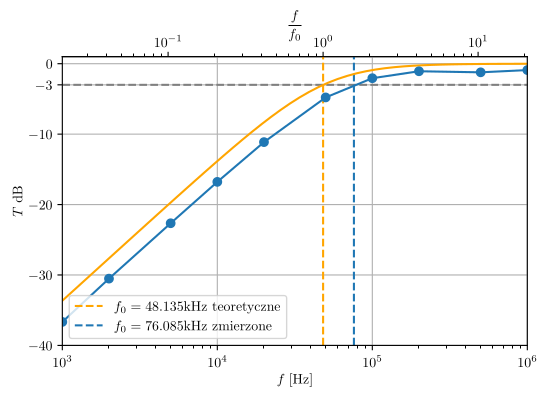

Recreate this plot in Python. (Note: this script raises an exception after producing the figure.)
import numpy as np
import matplotlib
import matplotlib.pyplot as plt

matplotlib.use("pgf")
matplotlib.rcParams.update({
    "pgf.texsystem": "pdflatex",
    "font.family": "serif",
    "text.usetex": True,
    "pgf.rcfonts": False,
})

f_0 = 48_135

f = np.array([
    # 100,
    # 200,
    # 500,
    1_000,
    2_000,
    5_000,
    10_000,
    20_000,
    50_000,
    100_000,
    200_000,
    500_000,
    1_000_000,
])

phi = np.array([
    # 119.5,
    # 103.0,
    # 90.1,
    88.4,
    87.2,
    84.2,
    81.0,
    70.9,
    48.9,
    30.3,
    13.1,
    6.8,
    2.7,
])

u_in = np.array([
    # 9.86,
    # 9.82,
    # 9.82,
    9.81,
    9.80,
    9.80,
    9.80,
    9.80,
    9.58,
    9.48,
    9.47,
    9.51,
    9.31,
])

u_out = np.array([
    # 0.012,
    # 0.026,
    # 0.066,
    0.144,
    0.292,
    0.722,
    1.42,
    2.72,
    5.52,
    7.48,
    8.37,
    8.26,
    8.39,
])

# =----------------------------------------------------------------------------

a_x = f
a_y = 20 * np.log10(u_out / u_in)
b_x = np.logspace(3, 6, base=10)
b_y = 20 * np.log10(np.sqrt(((b_x / f_0)**2) / (1 + (b_x / f_0)**2)))

fig = plt.figure(figsize=(6, 3.75), dpi=600)
ax = fig.gca()

plt.axhline(y=-3, linestyle="dashed", color="gray")
plt.axvline(x=f_0,
            label="$f_0=48.135$kHz teoretyczne",
            linestyle="dashed",
            color="orange")
plt.axvline(
    x=76_085,
    linestyle="dashed",
    label="$f_0=76.085$kHz zmierzone",
)

ax.plot(b_x, b_y, color="orange")
ax.plot(a_x, a_y, marker="o")

secax = ax.secondary_xaxis('top',
                           functions=(lambda x: x / f_0, lambda x: x * f_0))
secax.set_xlabel('$\\frac{f}{f_0}$')

plt.ylabel("$T\\;$dB")
plt.xlabel("$f\;$[Hz]")
plt.xscale("log")
plt.xlim((10**3, 10**6))
plt.ylim((-40, 1))
plt.yticks([-40, -30, -20, -10, -3, 0])
plt.legend()
plt.grid()

fig.savefig("./include/1/chart_t.pgf")

# =----------------------------------------------------------------------------

a_x = f
a_y = phi
b_x = np.logspace(3, 6, base=10)
b_y = np.arctan(f_0 / b_x) / np.pi * 180

fig = plt.figure(figsize=(6, 3.75), dpi=600)
ax = fig.gca()

plt.axhline(y=45, linestyle="dashed", color="gray")
plt.axvline(x=f_0,
            label="$f_0=48.135$kHz teoretyczne",
            linestyle="dashed",
            color="orange")
plt.axvline(
    x=57_640,
    linestyle="dashed",
    label="$f_0=57.640$kHz zmierzone",
)

ax.plot(b_x, b_y, color="orange")
ax.plot(a_x, a_y, marker="o")

secax = ax.secondary_xaxis('top',
                           functions=(lambda x: x / f_0, lambda x: x * f_0))
secax.set_xlabel('$\\frac{f}{f_0}$')

plt.ylabel("$\\phi\;$[deg]")
plt.xlabel("$f\;$[Hz]")
plt.xscale("log")
plt.xlim((10**3, 10**6))
plt.ylim((0, 90))
plt.yticks([0, 45, 90])
plt.legend()
plt.grid()
fig.savefig("./include/1/chart_phi.pgf")
